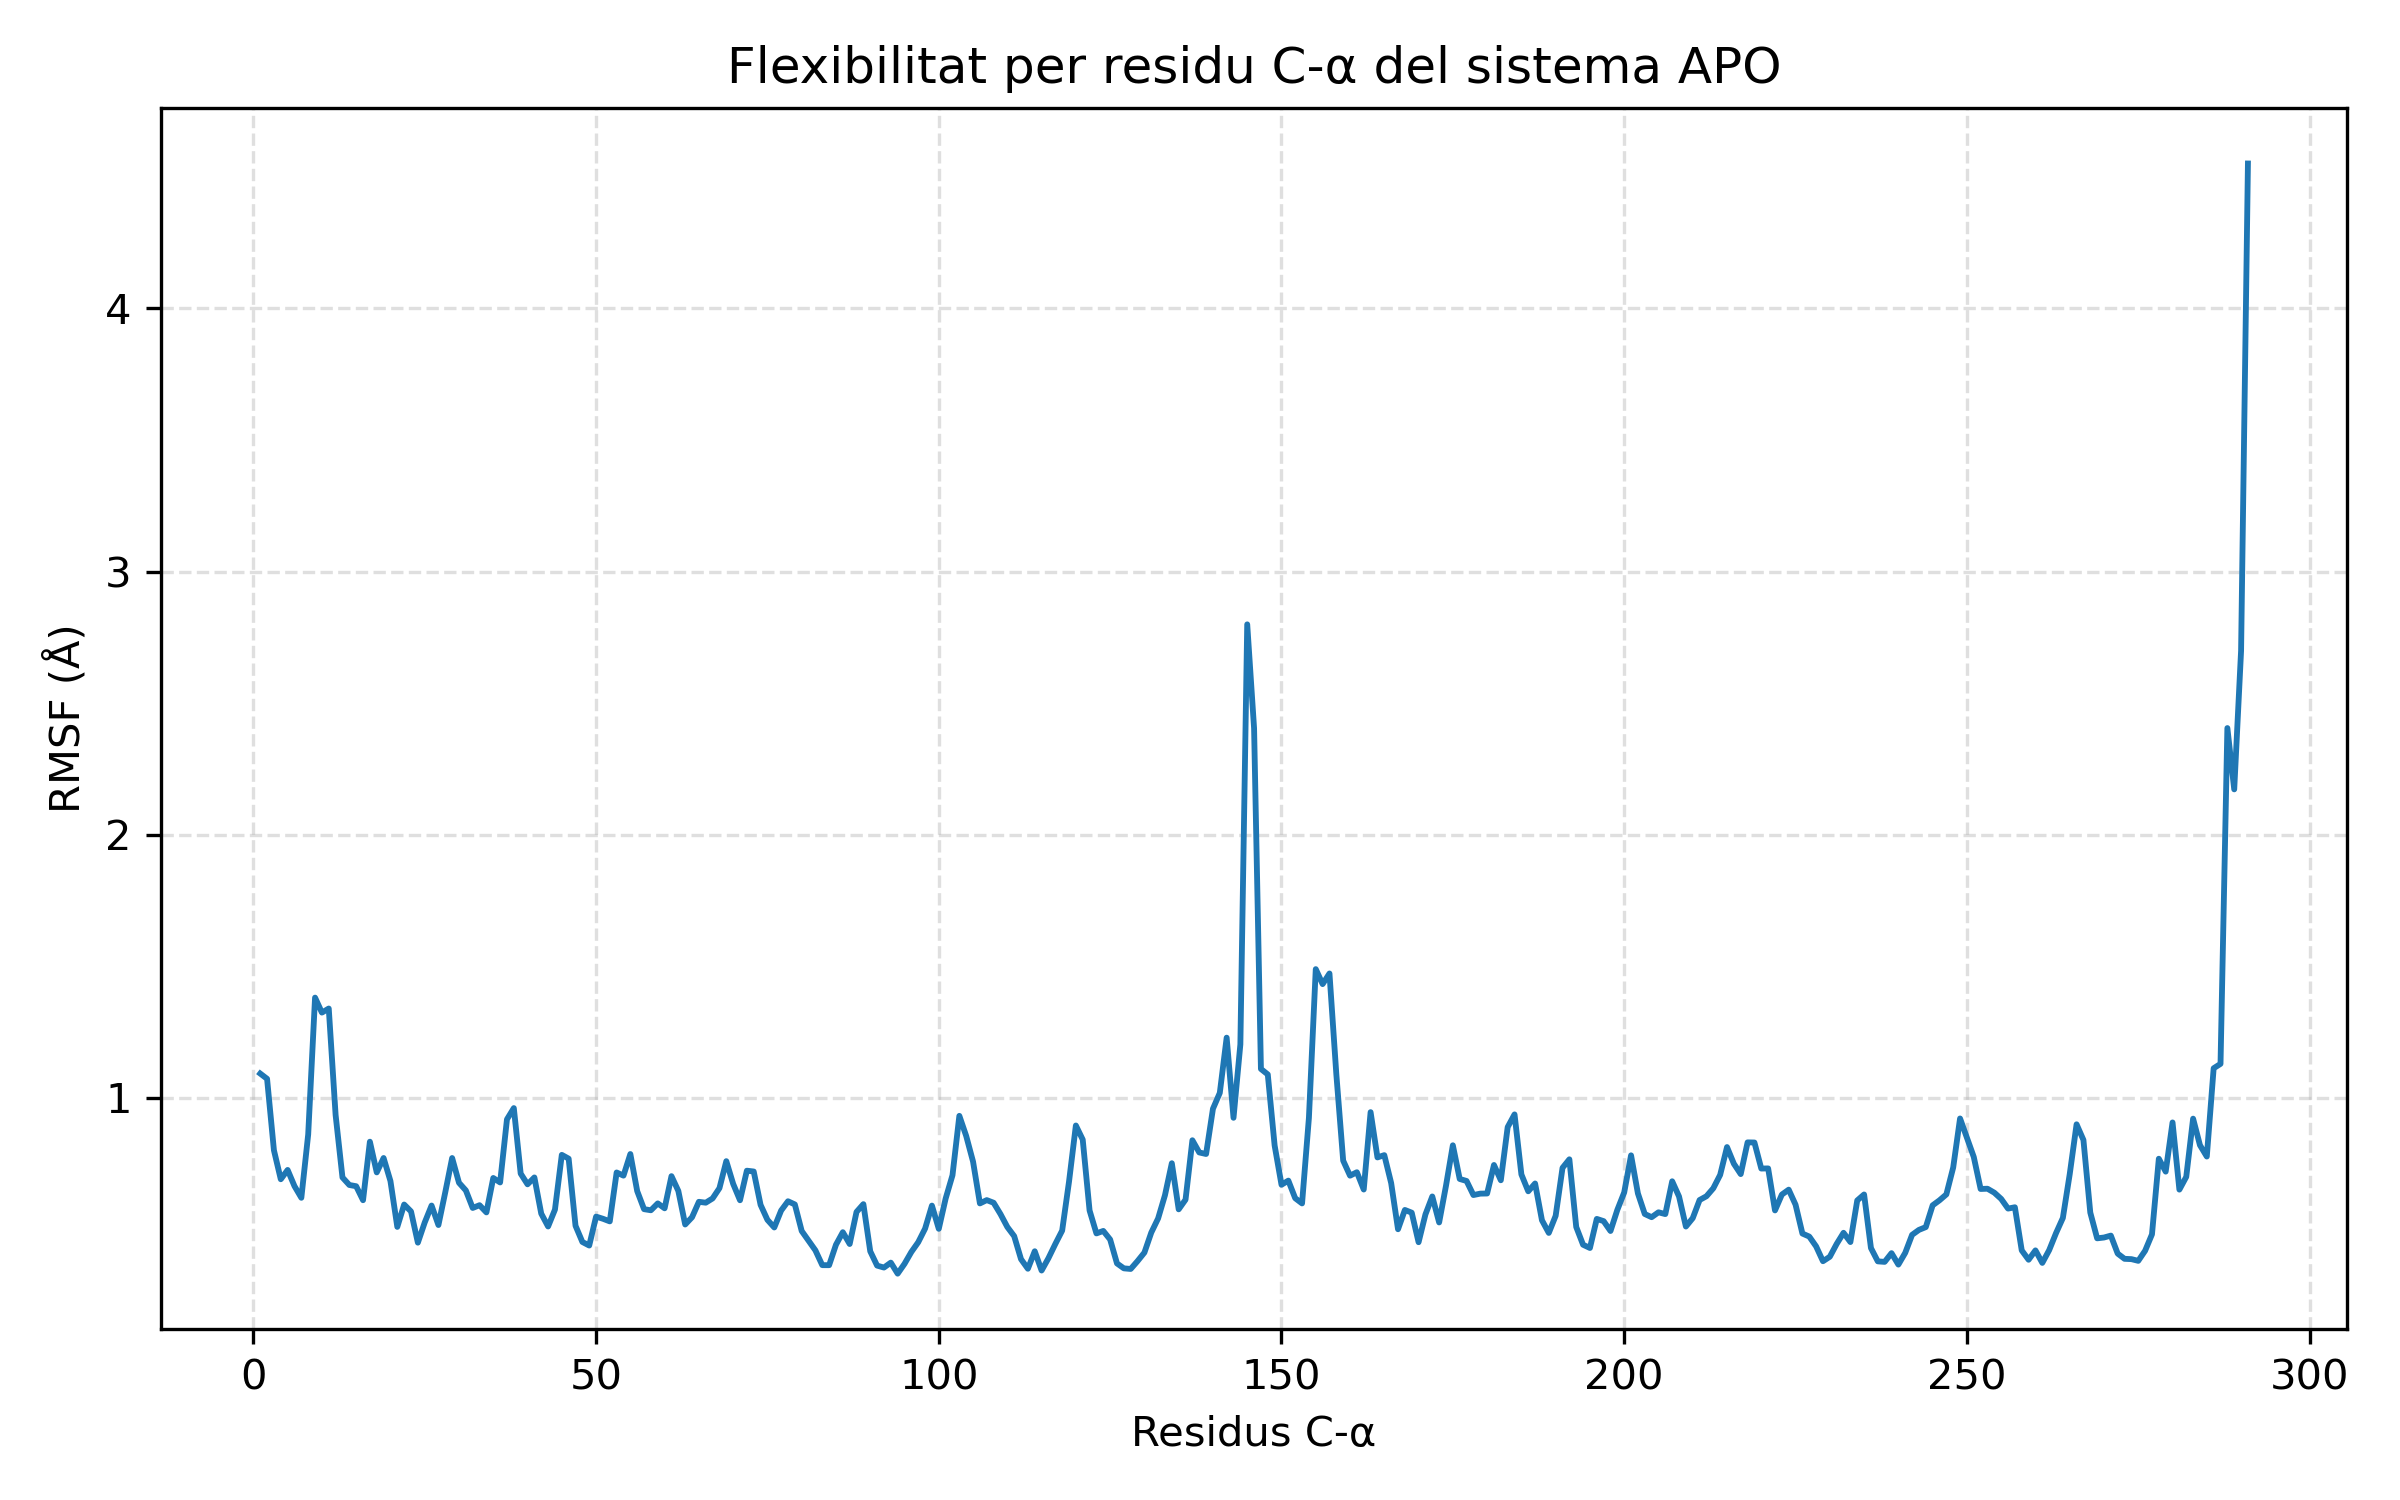

The data file committed next to this chart (first rows):
residue, rmsf_nm
ILE0, 0.1093
GLU1, 0.1073
GLN2, 0.08012
PRO3, 0.06909
ARG4, 0.07264
TRP5, 0.06649
ALA6, 0.06205
SER7, 0.08614
LYS8, 0.1381
ASP9, 0.1324
SER10, 0.134
ALA11, 0.09349
ALA12, 0.06979
GLY13, 0.06692
ALA14, 0.06645
ALA15, 0.06113
SER16, 0.08338
THR17, 0.07171
PRO18, 0.07717
ASP19, 0.06842
GLU20, 0.05099
LYS21, 0.0595
ILE22, 0.05687
VAL23, 0.04501
LEU24, 0.05267
GLU25, 0.05911
PHE26, 0.0517
MET27, 0.0642
ASP28, 0.07717
ALA29, 0.06777
LEU30, 0.06486
THR31, 0.05819
SER32, 0.05924
ASN33, 0.0565
ASP34, 0.06959
ALA35, 0.06788
ALA36, 0.09187
LYS37, 0.09614
LEU38, 0.07126
ILE39, 0.06718
GLU40, 0.0698
TYR41, 0.05605
PHE42, 0.05115
ALA43, 0.05756
GLU44, 0.07837
ASP45, 0.07693
THR46, 0.05145
MET47, 0.04528
TYR48, 0.04392
GLN49, 0.0549
ASN50, 0.05409
MET51, 0.0531
PRO52, 0.07167
LEU53, 0.07047
PRO54, 0.07869
PRO55, 0.06461
ALA56, 0.05774
TYR57, 0.05732
GLY58, 0.05993
ARG59, 0.05806
... 231 more rows
